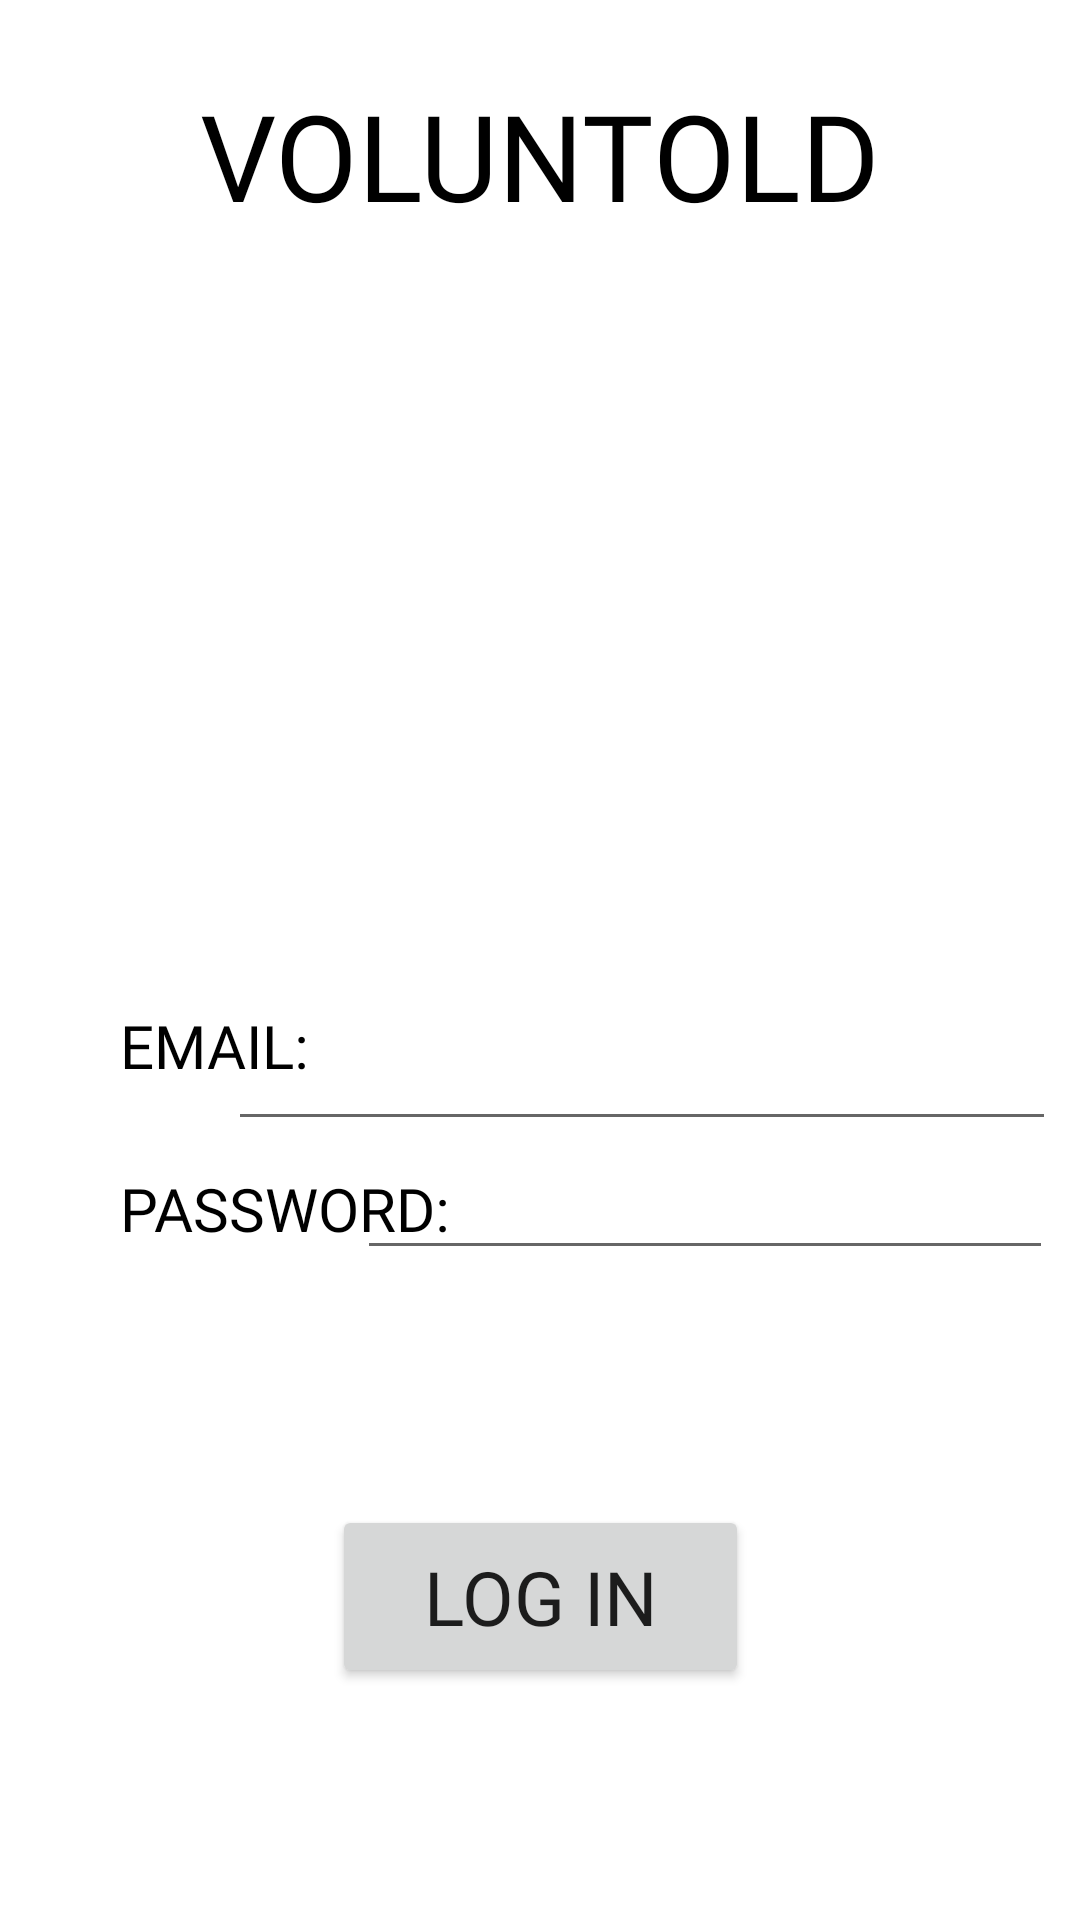

Here is an Android app screen rendered from its layout file. Give the layout XML and the strings, colors and styles it references.
<!-- AndroidManifest.xml: application theme Theme.Voluntold -->
<!-- res/layout/login_screen.xml -->
<?xml version="1.0" encoding="utf-8"?>
<androidx.constraintlayout.widget.ConstraintLayout xmlns:android="http://schemas.android.com/apk/res/android"
    xmlns:app="http://schemas.android.com/apk/res-auto"
    xmlns:tools="http://schemas.android.com/tools"
    android:layout_width="match_parent"
    android:layout_height="match_parent"
    tools:context=".aLogIn">

    <EditText
        android:id="@+id/passwordTV"
        android:layout_width="232dp"
        android:layout_height="43dp"
        android:layout_marginEnd="40dp"
        android:ems="10"
        android:inputType="textEmailAddress"
        android:textColor="@color/black"
        android:fontFamily="@font/dm_sans"
        app:layout_constraintEnd_toEndOf="parent"
        app:layout_constraintStart_toEndOf="@+id/textView5"
        app:layout_constraintTop_toBottomOf="@+id/emailTV" />

    <TextView
        android:id="@+id/textView5"
        android:layout_width="wrap_content"
        android:layout_height="wrap_content"
        android:layout_marginStart="40dp"
        android:layout_marginTop="9dp"
        android:fontFamily="@font/dm_sans"
        android:text="PASSWORD:"
        android:textColor="@color/black"
        android:textSize="20sp"
        app:layout_constraintStart_toStartOf="parent"
        app:layout_constraintTop_toBottomOf="@+id/emailTV" />

    <TextView
        android:id="@+id/textView6"
        android:layout_width="wrap_content"
        android:layout_height="wrap_content"
        android:layout_marginStart="40dp"
        android:layout_marginTop="335dp"
        android:fontFamily="@font/dm_sans"
        android:text="EMAIL:"
        android:textColor="@color/black"
        android:textSize="20sp"
        app:layout_constraintStart_toStartOf="parent"
        app:layout_constraintTop_toTopOf="parent" />

    <EditText
        android:id="@+id/emailTV"
        android:layout_width="276dp"
        android:layout_height="39dp"
        android:layout_marginStart="5dp"
        android:layout_marginTop="63dp"
        android:layout_marginEnd="40dp"
        android:ems="10"
        android:inputType="textEmailAddress"
        android:textColor="@color/black"
        android:fontFamily="@font/dm_sans"
        app:layout_constraintEnd_toEndOf="parent"
        app:layout_constraintStart_toEndOf="@+id/textView6"
        app:layout_constraintTop_toBottomOf="@+id/imageView3" />

    <Button
        android:id="@+id/signInButton"
        android:layout_width="139dp"
        android:layout_height="61dp"
        android:layout_marginStart="136dp"
        android:layout_marginTop="65dp"
        android:layout_marginEnd="136dp"
        android:layout_marginBottom="64dp"
        android:fontFamily="@font/dm_sans"
        android:onClick="signIn"
        android:text="Log In"
        android:textSize="25sp"
        app:layout_constraintBottom_toBottomOf="parent"
        app:layout_constraintEnd_toEndOf="parent"
        app:layout_constraintStart_toStartOf="parent"
        app:layout_constraintTop_toBottomOf="@+id/passwordTV" />

    <TextView
        android:id="@+id/textView7"
        android:layout_width="wrap_content"
        android:layout_height="wrap_content"
        android:layout_marginStart="116dp"
        android:layout_marginTop="25dp"
        android:layout_marginEnd="116dp"
        android:fontFamily="@font/dm_sans_bold"
        android:text="VOLUNTOLD"
        android:textColor="@color/black"
        android:textSize="40sp"
        app:layout_constraintEnd_toEndOf="parent"
        app:layout_constraintStart_toStartOf="parent"
        app:layout_constraintTop_toTopOf="parent" />

    <ImageView
        android:id="@+id/imageView3"
        android:layout_width="148dp"
        android:layout_height="146dp"
        android:layout_marginStart="131dp"
        android:layout_marginTop="54dp"
        android:layout_marginEnd="132dp"
        app:layout_constraintEnd_toEndOf="parent"
        app:layout_constraintStart_toStartOf="parent"
        app:layout_constraintTop_toBottomOf="@+id/textView7"
        tools:srcCompat="@tools:sample/avatars" />

    <ImageButton
        android:id="@+id/imageButton3"
        android:layout_width="wrap_content"
        android:layout_height="wrap_content"
        android:layout_marginStart="41dp"
        android:layout_marginTop="24dp"
        android:layout_marginEnd="34dp"
        android:onClick="goHome"
        app:layout_constraintEnd_toStartOf="@+id/textView7"
        app:layout_constraintStart_toStartOf="parent"
        app:layout_constraintTop_toTopOf="parent"
        app:srcCompat="@drawable/ic_baseline_arrow_back_ios_24" />

</androidx.constraintlayout.widget.ConstraintLayout>
<!-- resources referenced by this layout -->
<resources>
  <color name="black">#FF000000</color>
  <style name="Theme.Voluntold" parent="Theme.MaterialComponents.DayNight.DarkActionBar">
          
          <item name="colorPrimary">@color/teal_700</item>
          <item name="colorPrimaryVariant">@color/teal_700</item>
          <item name="colorOnPrimary">@color/white</item>
          
          <item name="colorSecondary">@color/teal_200</item>
          <item name="colorSecondaryVariant">@color/teal_700</item>
          <item name="colorOnSecondary">@color/black</item>
          
          <item name="android:statusBarColor" tools:targetApi="l">?attr/colorPrimaryVariant</item>
          
      </style>
  <color name="teal_700">#0D8888</color>
  <color name="white">#FFFFFFFF</color>
  <color name="teal_200">#FF03DAC5</color>
</resources>
